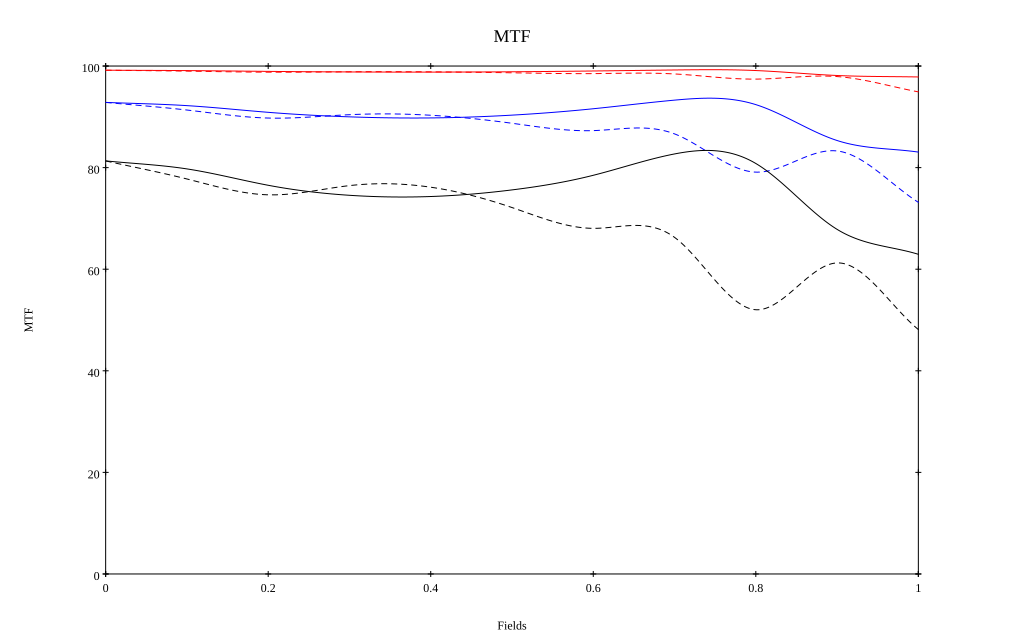

Source data for this figure (header and first rows):
, 0, 0.1, 0.2, 0.3, 0.4, 0.5, 0.6, 0.7, 0.8, 0.9, 1
10 sag, 0.992, 0.991, 0.989, 0.988, 0.988, 0.989, 0.99, 0.992, 0.991, 0.981, 0.978
10 tan, 0.992, 0.99, 0.988, 0.989, 0.989, 0.987, 0.985, 0.984, 0.974, 0.979, 0.949
30 sag, 0.928, 0.922, 0.909, 0.9, 0.898, 0.903, 0.916, 0.933, 0.924, 0.853, 0.831
30 tan, 0.928, 0.913, 0.898, 0.904, 0.903, 0.887, 0.873, 0.866, 0.791, 0.833, 0.732
50 sag, 0.813, 0.797, 0.765, 0.746, 0.743, 0.756, 0.785, 0.827, 0.808, 0.678, 0.629
50 tan, 0.813, 0.778, 0.746, 0.765, 0.761, 0.721, 0.68, 0.663, 0.52, 0.612, 0.481
